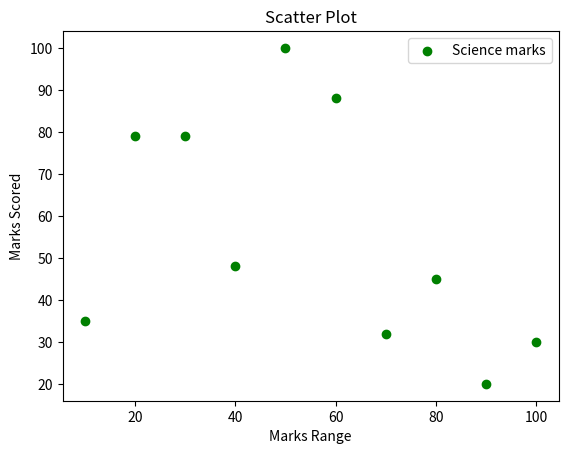

Generate this figure with matplotlib:
import matplotlib.pyplot as plt

class ScatterPlotFour:

    
    math_marks = [88, 92, 80, 89, 100, 80, 60, 100, 80, 34]
    science_marks = [35, 79, 79, 48, 100, 88, 32, 45, 20, 30]
    marks_range = [10, 20, 30, 40, 50, 60, 70, 80, 90, 100]
    # plt.scatter(marks_range, math_marks, label='Math marks', color='r')
    plt.scatter(marks_range, science_marks, label='Science marks', color='g')
    plt.title('Scatter Plot')
    plt.xlabel('Marks Range')
    plt.ylabel('Marks Scored')
    plt.legend()
    plt.show()
